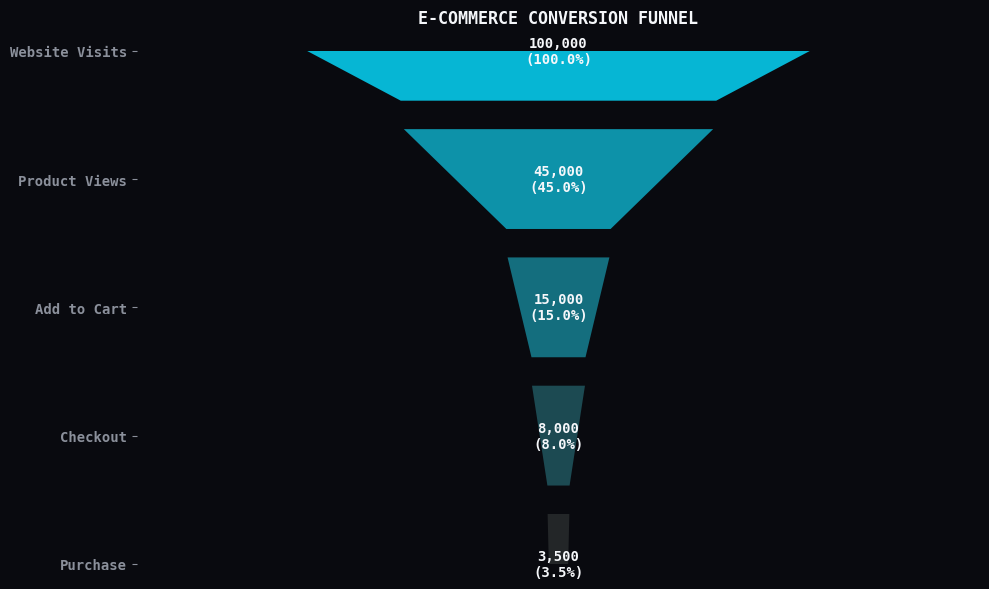
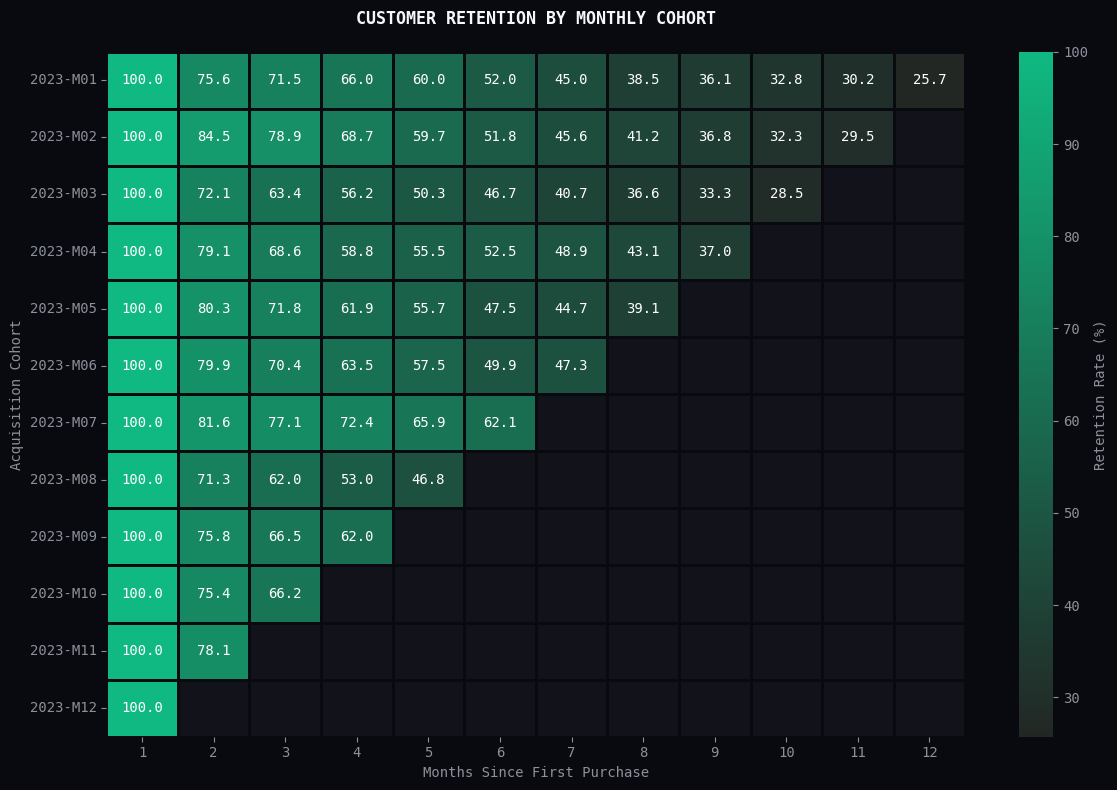

Reproduce these figures in Python, in order.
"""
Project 06: Killer Glute Bikes BI
Visualisations: Sales Funnel, Customer Retention Cohort Analysis
"""

import matplotlib.pyplot as plt
import seaborn as sns
import pandas as pd
import numpy as np
from matplotlib.patches import Polygon

# ─── DESIGN TOKENS ──────────────
BG_COLOR = "#090A0F"
CARD_COLOR = "#12131A"
SURFACE_COLOR = "#171922"
CYAN = "#06B6D4"
EMERALD = "#10B981"
TEXT_PRIMARY = "#F5F7FA"
TEXT_SECONDARY = "#8B909B"

plt.rcParams.update({
    "figure.facecolor": BG_COLOR,
    "axes.facecolor": CARD_COLOR,
    "axes.edgecolor": "#2A2D3D",
    "axes.labelcolor": TEXT_SECONDARY,
    "text.color": TEXT_PRIMARY,
    "xtick.color": TEXT_SECONDARY,
    "ytick.color": TEXT_SECONDARY,
    "grid.color": "#1C1F2A",
    "grid.alpha": 0.5,
    "font.family": "monospace"
})

def plot_sales_funnel():
    """Sales Funnel Visualization"""
    stages = ['Website Visits', 'Product Views', 'Add to Cart', 'Checkout', 'Purchase']
    values = [100000, 45000, 15000, 8000, 3500]
    
    fig, ax = plt.subplots(figsize=(10, 6))
    ax.set_facecolor(BG_COLOR)
    
    y = np.arange(len(stages))[::-1]  # Reverse for top-to-bottom
    
    # Calculate widths for the funnel effect
    max_val = max(values)
    widths = [v / max_val for v in values]
    
    # Custom color gradient
    colors = sns.dark_palette(CYAN, n_colors=len(stages), reverse=True)
    
    for i, (val, width, color) in enumerate(zip(values, widths, colors)):
        # Calculate polygon points
        left = -width/2
        right = width/2
        
        # Next width for the bottom of the polygon (if not last)
        next_width = widths[i+1] if i < len(widths)-1 else width * 0.8
        next_left = -next_width/2
        next_right = next_width/2
        
        # Y coordinates
        top_y = y[i] + 0.4
        bot_y = y[i] - 0.4
        
        verts = [(left, top_y), (right, top_y), (next_right, bot_y), (next_left, bot_y)]
        poly = Polygon(verts, facecolor=color, edgecolor=BG_COLOR, linewidth=2)
        ax.add_patch(poly)
        
        # Add value text
        ax.text(0, y[i], f"{val:,}\n({val/values[0]:.1%})", ha='center', va='center', 
                color=TEXT_PRIMARY, fontweight='bold')
        
    ax.set_yticks(y)
    ax.set_yticklabels(stages, fontweight='bold')
    ax.set_xlim(-0.6, 0.6)
    ax.set_xticks([])
    
    # Remove borders
    for spine in ax.spines.values():
        spine.set_visible(False)
        
    ax.set_title("E-COMMERCE CONVERSION FUNNEL", pad=20, fontdict={'weight': 'bold'})
    
    plt.tight_layout()
    return fig

def plot_cohort_analysis():
    """Customer Retention Cohort Analysis (Heatmap)"""
    np.random.seed(42)
    
    # Generate mock cohort data (retention rates)
    cohorts = [f"2023-M{i:02d}" for i in range(1, 13)]
    months_active = list(range(1, 13))
    
    data = np.zeros((12, 12))
    
    for i in range(12):
        # Month 1 is always 100%
        data[i, 0] = 100.0
        # Decay function for retention
        for j in range(1, 12-i):
            decay = np.random.uniform(0.7, 0.85) if j == 1 else np.random.uniform(0.85, 0.95)
            data[i, j] = data[i, j-1] * decay
            
    # Mask the lower triangle (future months)
    mask = np.zeros_like(data)
    for i in range(12):
        for j in range(12-i, 12):
            mask[i, j] = 1
            data[i, j] = np.nan
            
    df = pd.DataFrame(data, index=cohorts, columns=months_active)
    
    fig, ax = plt.subplots(figsize=(12, 8))
    
    sns.heatmap(df, mask=mask, cmap=sns.dark_palette(EMERALD, as_cmap=True),
                annot=True, fmt=".1f", cbar_kws={'label': 'Retention Rate (%)'},
                linewidths=1, linecolor=BG_COLOR, ax=ax)
    
    ax.set_title("CUSTOMER RETENTION BY MONTHLY COHORT", pad=20, fontdict={'weight': 'bold'})
    ax.set_xlabel("Months Since First Purchase")
    ax.set_ylabel("Acquisition Cohort")
    
    plt.tight_layout()
    return fig

if __name__ == "__main__":
    fig1 = plot_sales_funnel()
    fig2 = plot_cohort_analysis()
    plt.show()
